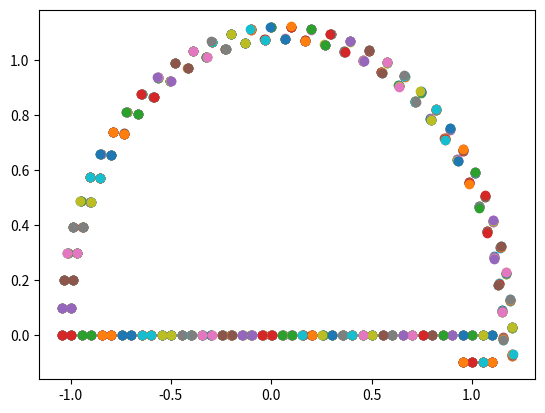

Python code for this plot:
import numpy as np
import matplotlib.pyplot as plt

class hard_smm_point():
    def __init__(self):
        return


    def get_action(self,observation):
        if np.sqrt(observation[0]**2+observation[1]**2)<=0.95:
            action = np.array([-0.1,0],dtype=np.float32)
        elif observation[1]<0:
            action = -1 * observation
            action = np.clip(action,-0.1,0.1)
        else:
            theta = np.arccos(observation[0]/np.sqrt(observation[0]**2+observation[1]**2))
            action = np.array([np.cos(theta-np.pi/2),np.sin(theta-np.pi/2)],dtype=np.float32)*0.1

        return action,None


if __name__=="__main__":
    policy = hard_smm_point()
    state = np.zeros((2,),dtype=np.float32)
    state_rem = np.zeros((200,2),dtype=np.float32)
    plt.figure()
    for i in range(1000):
        #state_rem[i] = state
        action,_ = policy.get_action(state)
        state = state + action
        plt.scatter(state[0],state[1])
        print(state)

    plt.show()




